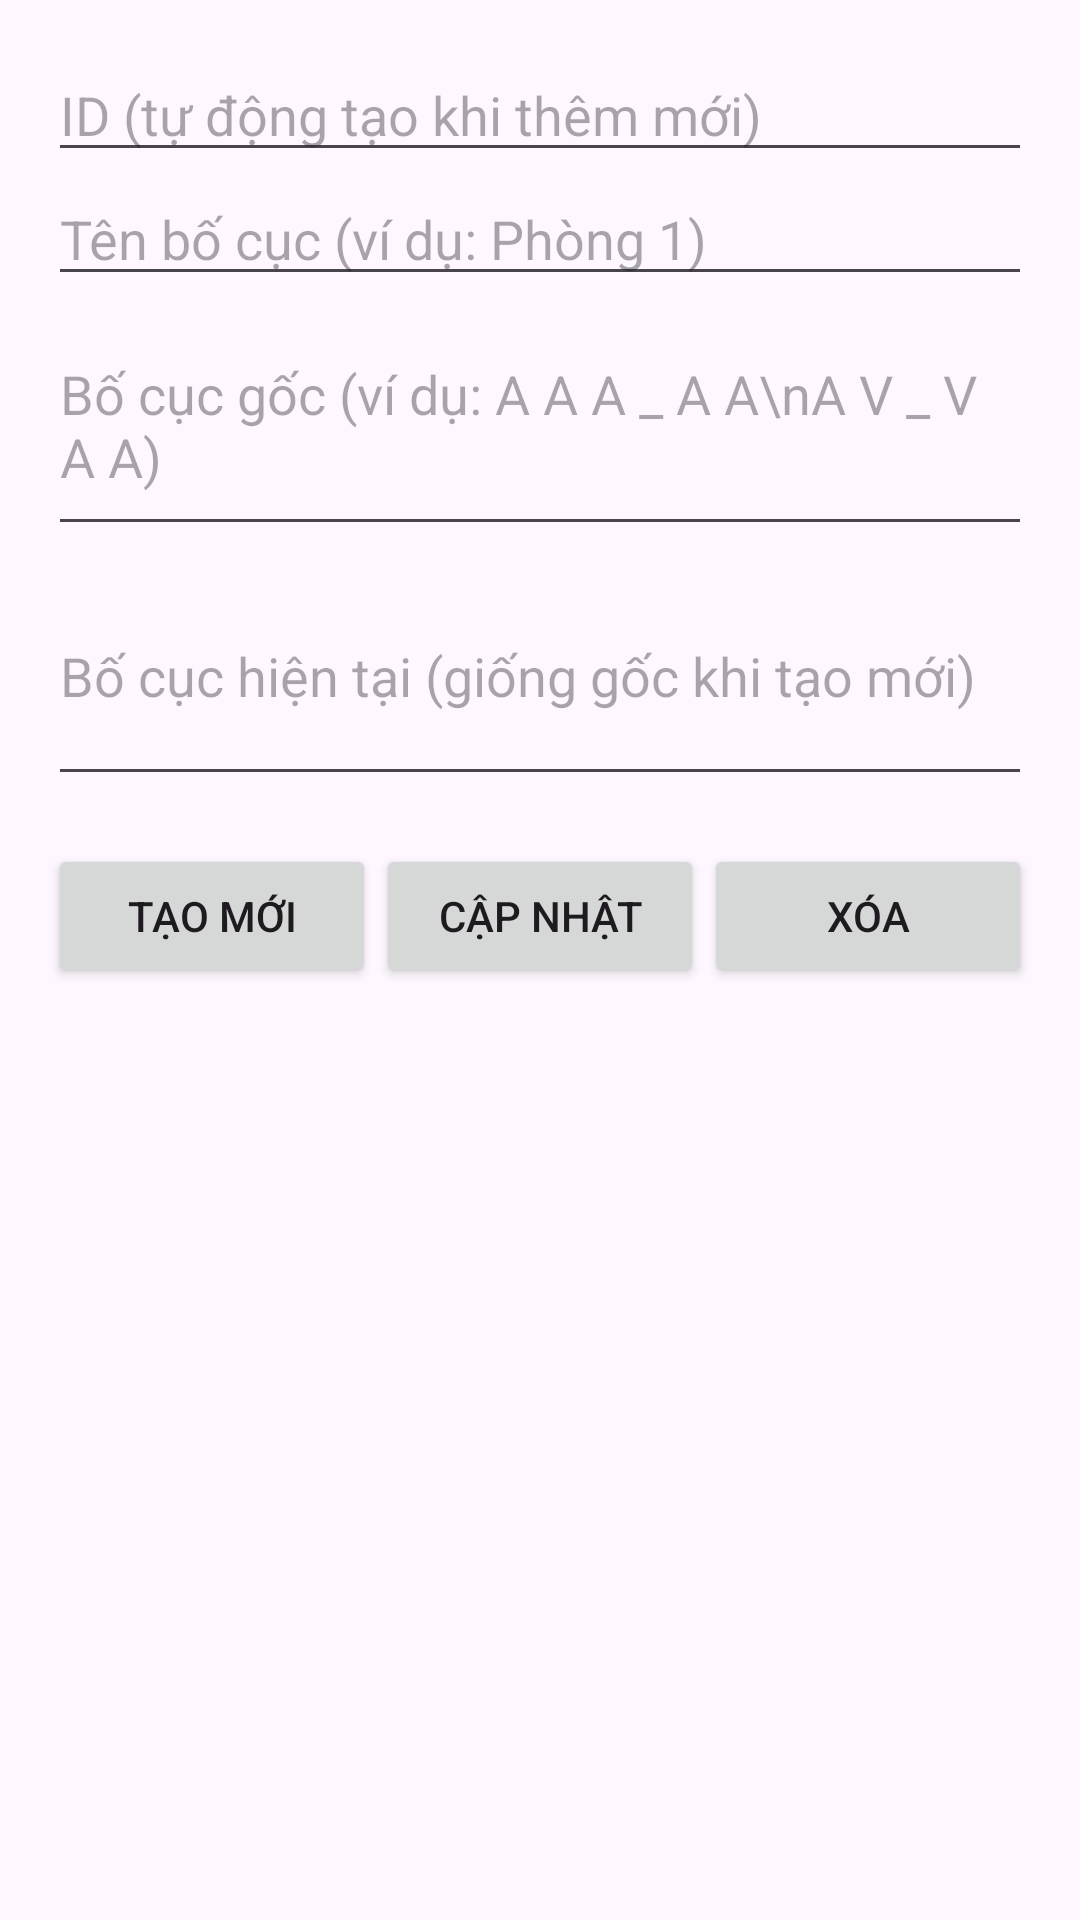

Reconstruct the res/layout file that produces this screen, plus the resources it refers to.
<!-- AndroidManifest.xml: application theme Theme.MovieTicket_Admin -->
<!-- res/layout/fragment_seat_layout_manager.xml -->
<?xml version="1.0" encoding="utf-8"?>
<LinearLayout xmlns:android="http://schemas.android.com/apk/res/android"
    android:layout_width="match_parent"
    android:layout_height="match_parent"
    android:orientation="vertical"
    android:padding="16dp">

    
    <EditText
        android:id="@+id/editTextId"
        android:layout_width="match_parent"
        android:layout_height="wrap_content"
        android:hint="ID (tự động tạo khi thêm mới)"
  />

    
    <EditText
        android:id="@+id/editTextName"
        android:layout_width="match_parent"
        android:layout_height="wrap_content"
        android:hint="Tên bố cục (ví dụ: Phòng 1)" />

    
    <EditText
        android:id="@+id/editTextOriginalLayout"
        android:layout_width="match_parent"
        android:layout_height="wrap_content"
        android:hint="Bố cục gốc (ví dụ: A A A _ A A\nA V _ V A A)"
        android:inputType="textMultiLine"
        android:minLines="3" />

    
    <EditText
        android:id="@+id/editTextCurrentLayout"
        android:layout_width="match_parent"
        android:layout_height="wrap_content"
        android:hint="Bố cục hiện tại (giống gốc khi tạo mới)"
        android:inputType="textMultiLine"
        android:minLines="3" />

    
    <LinearLayout
        android:layout_width="match_parent"
        android:layout_height="wrap_content"
        android:orientation="horizontal"
        android:layout_marginTop="16dp">

        <Button
            android:id="@+id/buttonCreate"
            android:layout_width="0dp"
            android:layout_height="wrap_content"
            android:layout_weight="1"
            android:text="Tạo mới" />

        <Button
            android:id="@+id/buttonUpdate"
            android:layout_width="0dp"
            android:layout_height="wrap_content"
            android:layout_weight="1"
            android:text="Cập nhật" />

        <Button
            android:id="@+id/buttonDelete"
            android:layout_width="0dp"
            android:layout_height="wrap_content"
            android:layout_weight="1"
            android:text="Xóa" />

    </LinearLayout>

    
    <ScrollView
        android:layout_width="match_parent"
        android:layout_height="0dp"
        android:layout_weight="1"
        android:layout_marginTop="16dp">

        <androidx.recyclerview.widget.RecyclerView
            android:id="@+id/recyclerViewSeatLayouts"
            android:layout_width="match_parent"
            android:layout_height="wrap_content" />

    </ScrollView>

</LinearLayout>
<!-- resources referenced by this layout -->
<resources>
  <style name="Theme.MovieTicket_Admin" parent="Base.Theme.MovieTicket_Admin" />
  <style name="Base.Theme.MovieTicket_Admin" parent="Theme.Material3.DayNight.NoActionBar">
          
          
      </style>
</resources>
